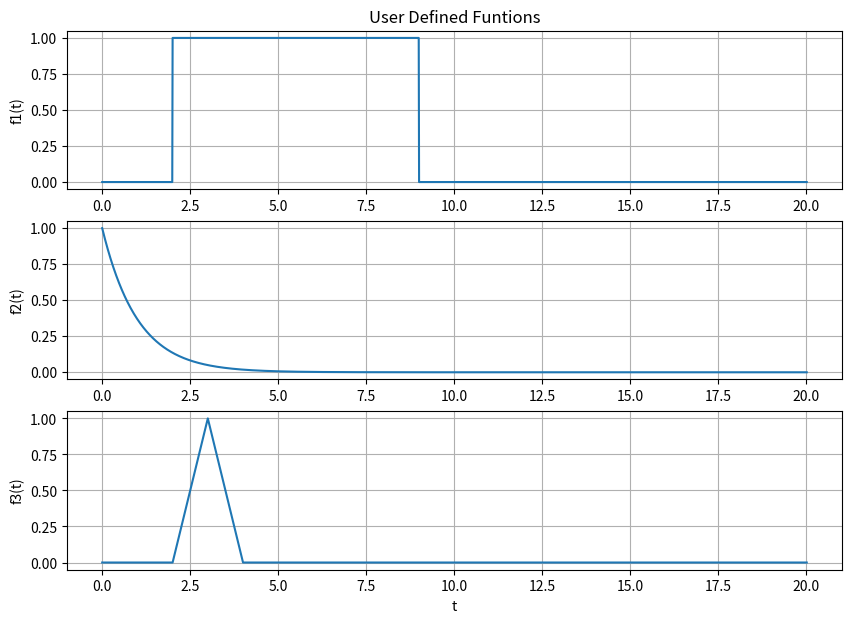
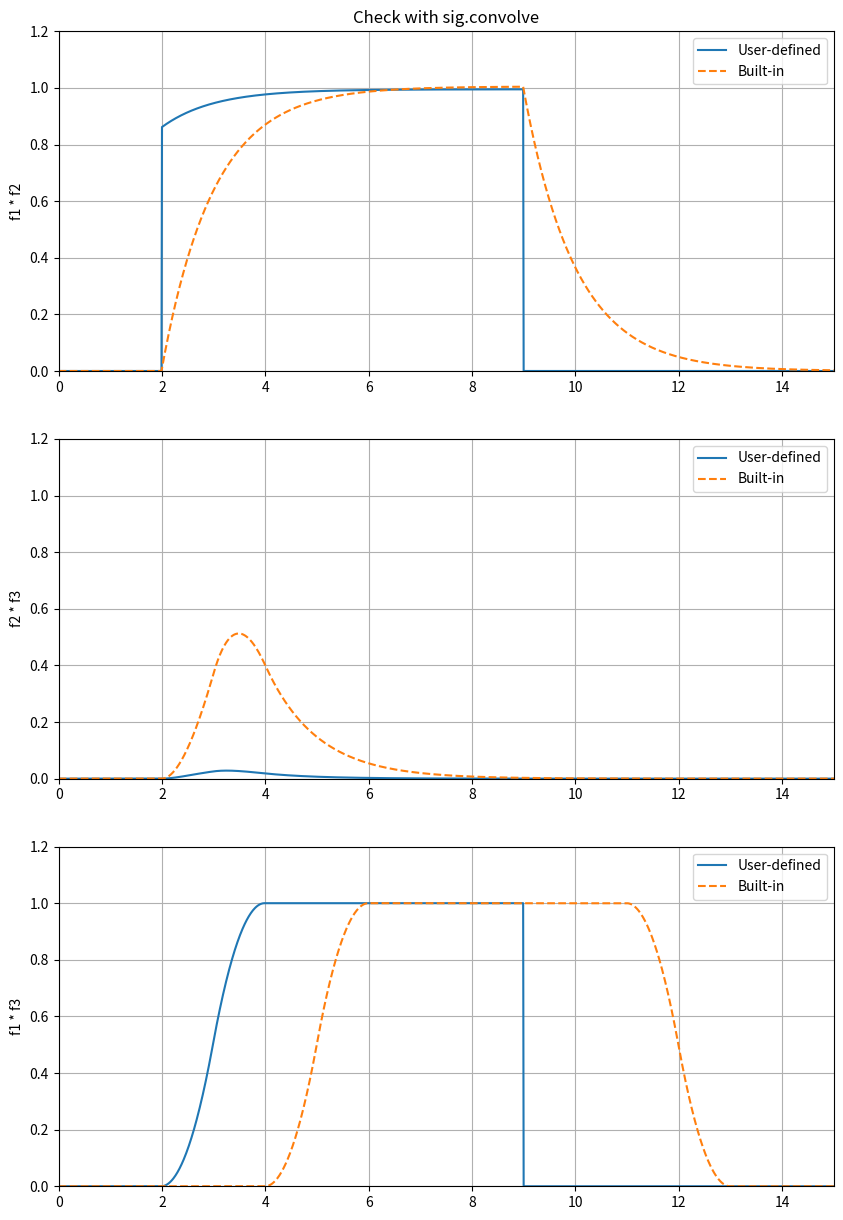

Write the Python code that produced these figures, in order.
#############################################
#                                           #
# [redacted]
# [redacted]
# Lab 3                                     #
# 2/11/2020                                 #    
#                                           #
#                                           #
#############################################

import numpy as np
import matplotlib.pyplot as plt
import scipy.signal as sig

#############################################################
# User Defined Funtions

# Ramp funtion
def r(t):
    y = np.zeros(t.shape) #t.shape of whatever is inputted in
    for i in range(len(t)): # run the loop once for each index of t 
        if t[i] >= 0: 
            y[i] = t[i] 
        else:
            y[i] = 0
    return y #send back the output stored in an array

# Step Function
def u(t):
    y = np.zeros(t.shape) #t.shape of whatever is inputted in
    for i in range(len(t)): # run the loop once for each index of t 
        if t[i] >= 0: 
            y[i] = 1 
        else:
            y[i] = 0
    return y #send back the output stored in an array

#############################################################
#Section 3.1, 3.2, 3.3

steps = 1e-2
t = np.arange(0,20 + steps, steps)    

def f1(t):
    y = u(t-2) - u(t-9)
    return y

def f2(t):
    y = (np.exp(-t))*u(t)
    return y

def f3(t):
    y = (r(t-2)*(u(t-2) -u(t-3))) + (r(4-t)*(u(t-3) -u(t-4)))
    return y

plt.figure(figsize = (10, 7))
plt.subplot(3, 1, 1)
plt.plot(t, f1(t))
plt.title('User Defined Funtions')
plt.grid() 
plt.ylabel('f1(t)') 

plt.subplot(3, 1, 2)
plt.plot(t, f2(t))
plt.grid() 
plt.ylabel('f2(t)')

plt.subplot(3, 1, 3)
plt.plot(t, f3(t)) 
plt.grid() 
plt.xlabel('t')
plt.ylabel('f3(t)')
plt.show()

#############################################################
#Section 4.1, 4.2, 4.3

def convo(t1,t2):
    
    t1_len = len(t1)
    t2_len = len(t2)
    
    Et1 = np.append(t1,np.zeros((1,t2_len - 1))) # extend the first function
    Et2 = np.append(t2,np.zeros((1,t1_len - 1)))# extend the first function
    
    res = np.zeros(Et1.shape) # works when we start at zero
    
    for i in range((t1_len + t2_len) - 2 ): # First Loop
        res[i] = 0
        
        for j in range(t1_len): # Second Loop
            if(i-j+1  > 0):
                try: 
                    res[i] += (Et1[i] * Et2[i-j+1])
                except:
                    print(i,j)
            
    return res

steps = 1e-2
t = np.arange(0,20 + steps, steps) 


NN = len(t)
tE = np.arange(0,2*t[NN-1],steps)
con12 = convo(f1(t),f2(t))*steps
con23 = convo(f2(t),f3(t))*steps
con13 = convo(f1(t),f3(t))*steps

con12check = sig.convolve(f1(t),f2(t))*steps
con23check = sig.convolve(f2(t),f3(t))*steps
con13check = sig.convolve(f1(t),f3(t))*steps

plt.figure(figsize = (10,15))
plt.subplot(3,1,1)
plt.plot(tE,con12, label='User-defined')
plt.plot(tE,con12check, '--', label='Built-in')
plt.ylabel('f1 * f2')
plt.xlim([0, 15])
plt.ylim([0, 1.2])
plt.grid()
plt.legend()
plt.title('Check with sig.convolve')

plt.subplot(3,1,2)
plt.plot(tE,con23, label='User-defined')
plt.plot(tE,con23check,'--', label='Built-in')
plt.ylabel('f2 * f3')
plt.xlim([0, 15])
plt.ylim([0, 1.2])
plt.grid()
plt.legend()

plt.subplot(3,1,3)
plt.plot(tE,con13, label='User-defined')
plt.plot(tE,con13check,'--', label='Built-in')
plt.ylabel('f1 * f3')
plt.grid()
plt.xlim([0, 15])
plt.ylim([0, 1.2])
plt.legend()
plt.show()


            
            
            
            
    
    






































